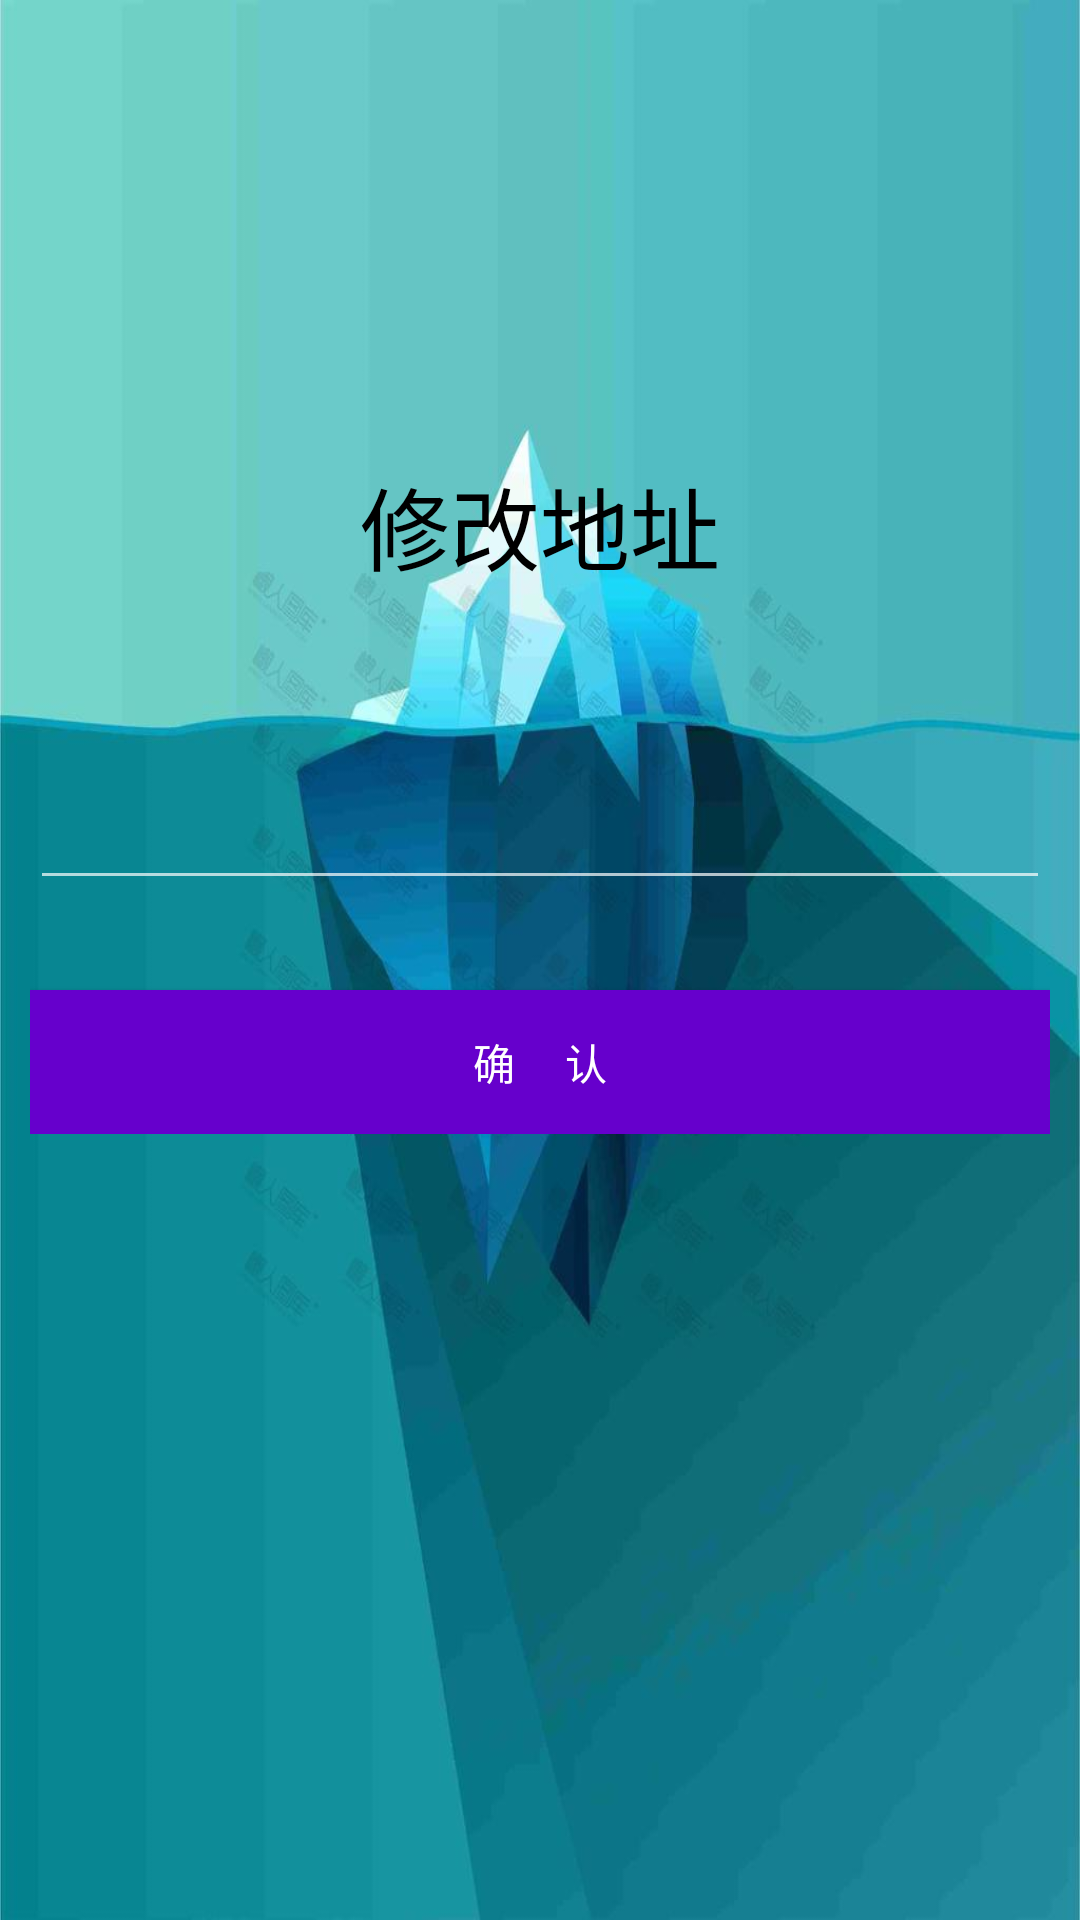

Android layout source for this screen:
<!-- AndroidManifest.xml: application theme Theme.AppCompat.NoActionBar -->
<!-- res/layout/activity_address_edit.xml -->
<?xml version="1.0" encoding="utf-8"?>
<LinearLayout xmlns:android="http://schemas.android.com/apk/res/android"
    xmlns:app="http://schemas.android.com/apk/res-auto"
    xmlns:tools="http://schemas.android.com/tools"
    android:layout_width="match_parent"
    android:layout_height="match_parent"
    android:layout_margin="5dp"
    android:background="@mipmap/background2"
    android:orientation="vertical"
    tools:context=".AddressEditActity">

    <TextView
        android:layout_width="match_parent"
        android:layout_height="50dp"
        android:layout_marginTop="150dp"
        android:gravity="center"
        android:text="修改地址"
        android:textColor="@color/colorBlack"
        android:textSize="30dp"
        app:layout_constraintBottom_toBottomOf="parent"
        app:layout_constraintLeft_toLeftOf="parent"
        app:layout_constraintRight_toRightOf="parent"
        app:layout_constraintTop_toTopOf="parent" />
    <LinearLayout
        android:layout_width="match_parent"
        android:layout_height="wrap_content"
        android:gravity="center"
        android:layout_marginLeft="10dp"
        android:layout_marginRight="10dp"
        android:layout_marginTop="50dp">

        <EditText
            android:id="@+id/et_addressEdited"
            android:layout_width="match_parent"
            android:layout_height="50dp"
            android:hint=" "
            android:maxLines="1"
            android:padding="5dp"
            android:textColor="@color/colorBlack"
            android:textSize="16dp" />
    </LinearLayout>

    <LinearLayout
        android:layout_width="match_parent"
        android:layout_height="wrap_content"
        android:layout_below="@+id/et_addressEdited"
        android:layout_marginLeft="10dp"
        android:layout_marginRight="10dp"
        android:layout_marginTop="10dp">

        <Button
            android:id="@+id/btn_edit"
            android:layout_width="match_parent"
            android:layout_height="wrap_content"
            android:layout_marginTop="20dp"
            android:background="@color/colorPurple"
            android:onClick="btn_on_click"
            android:text="确     认" />
    </LinearLayout>


</LinearLayout>
<!-- resources referenced by this layout -->
<resources>
  <color name="colorBlack">#000000</color>
  <color name="colorPurple">#6600CC</color>
  <!-- mipmap background2: png bitmap (mipmap-xhdpi, 414432 bytes) -->
</resources>
